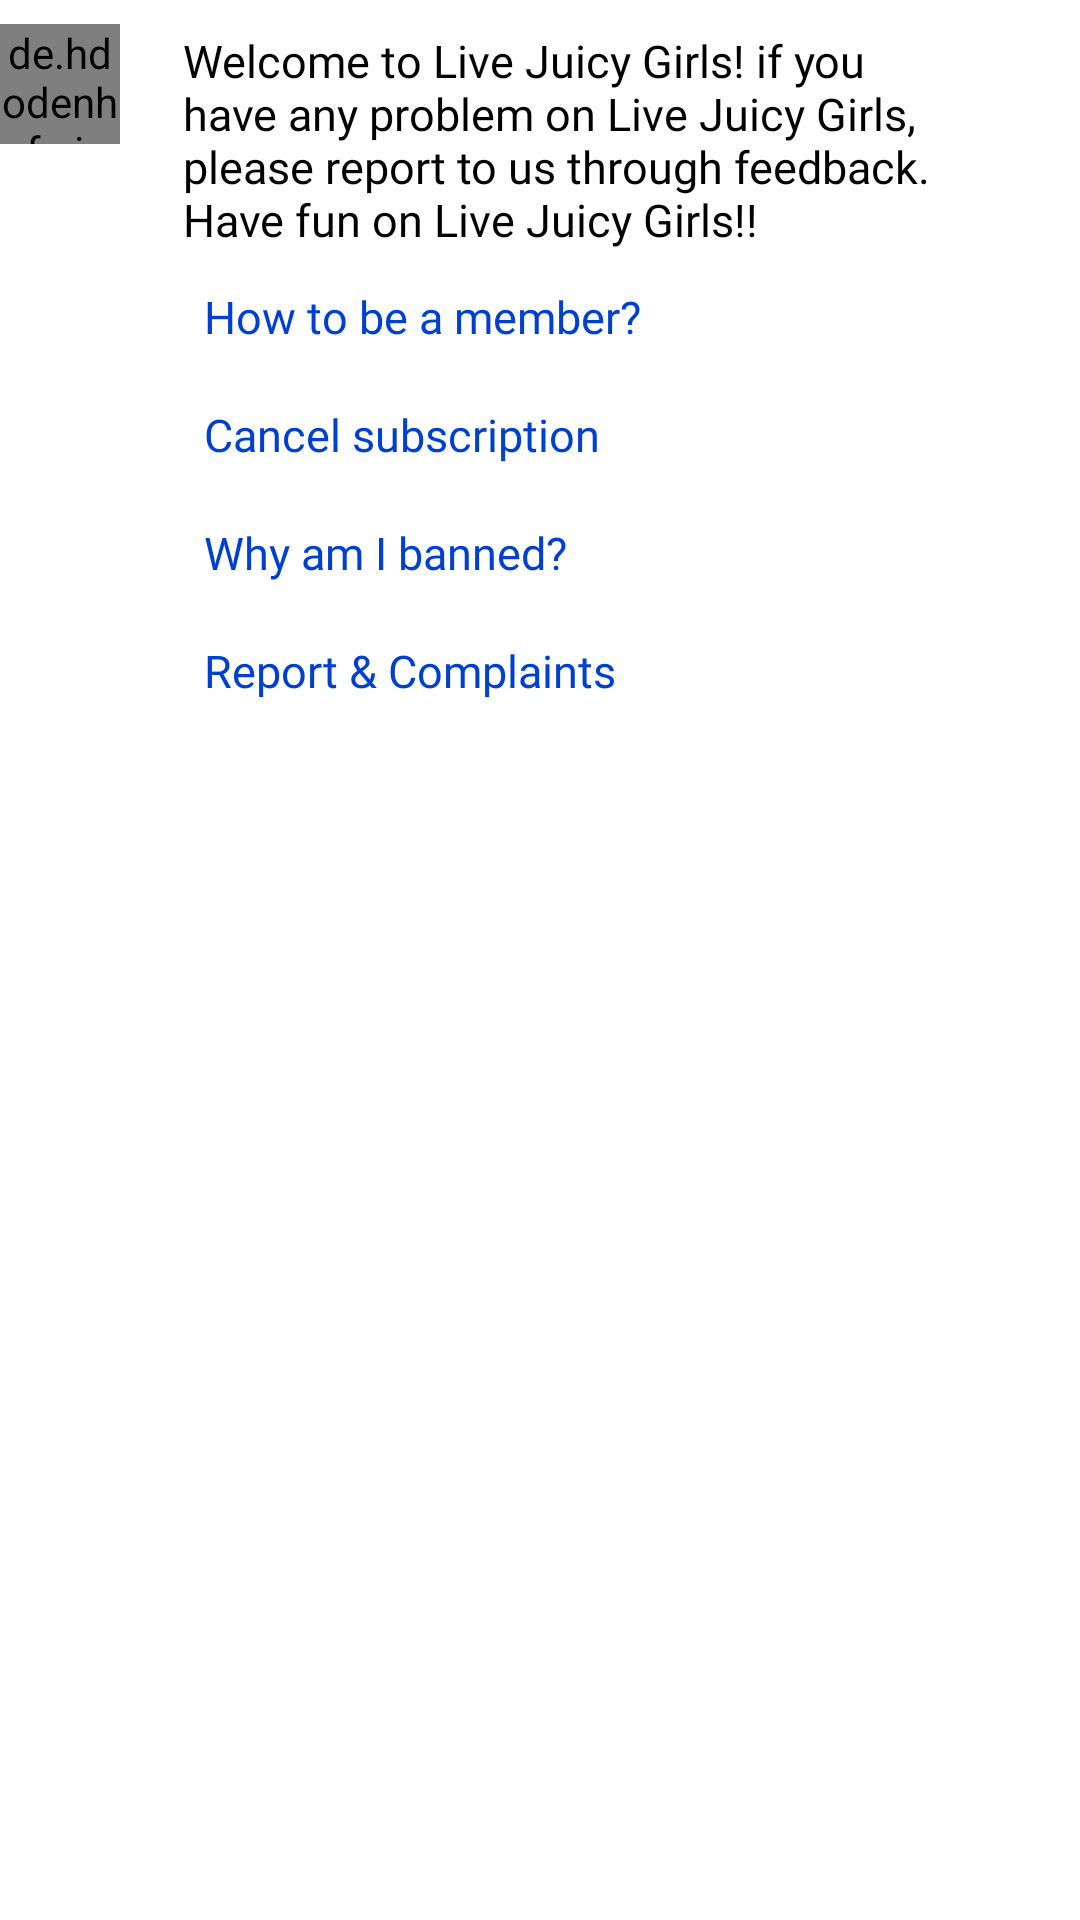

Android layout source for this screen:
<!-- AndroidManifest.xml: application theme Theme.LiveVideoChat -->
<!-- res/layout/reciver_template_layout.xml -->
<?xml version="1.0" encoding="utf-8"?>
<RelativeLayout xmlns:android="http://schemas.android.com/apk/res/android"
    android:layout_width="match_parent"
    android:layout_height="wrap_content"
    android:layout_marginBottom="10dp"
    android:paddingRight="30dp">

    <de.hdodenhof.circleimageview.CircleImageView
        android:id="@+id/profileImage"
        android:layout_width="40dp"
        android:layout_height="40dp"
        android:layout_marginTop="8dp"
        android:layout_alignParentLeft="true"
        android:layout_alignParentTop="true"
        android:src="@drawable/customer_care" />

    <LinearLayout
        android:layout_width="wrap_content"
        android:layout_height="wrap_content"
        android:layout_marginLeft="10dp"
        android:layout_toRightOf="@id/profileImage"
        android:orientation="vertical">

        <LinearLayout
            android:layout_width="wrap_content"
            android:layout_height="wrap_content"
            android:padding="10dp"
            android:background="@drawable/reciver_shape"
            android:orientation="vertical">

            <TextView
                android:id="@+id/message"
                android:layout_width="wrap_content"
                android:layout_height="wrap_content"
                android:layout_marginStart="1dp"
                android:fontFamily="@font/inter"
                android:text="Welcome to Live Juicy Girls! if you have any problem on Live Juicy Girls, please report to us through feedback. Have fun on Live Juicy Girls!!"
                android:textColor="@color/black"
                android:textSize="15dp" />

            <TextView
                android:id="@+id/msgClick0"
                android:layout_width="wrap_content"
                android:layout_height="wrap_content"
                android:layout_marginStart="1dp"
                android:layout_marginTop="5dp"
                android:padding="7dp"
                android:fontFamily="@font/inter"
                android:text="How to be a member?"
                android:textColor="@color/themeColor"
                android:textSize="15dp" />

            <TextView
                android:id="@+id/msgClick1"
                android:layout_width="wrap_content"
                android:layout_height="wrap_content"
                android:layout_marginStart="1dp"
                android:layout_marginTop="5dp"
                android:fontFamily="@font/inter"
                android:padding="7dp"
                android:text="Cancel subscription"
                android:textColor="@color/themeColor"
                android:textSize="15dp" />

            <TextView
                android:id="@+id/msgClick2"
                android:layout_width="wrap_content"
                android:layout_height="wrap_content"
                android:layout_marginStart="1dp"
                android:layout_marginTop="5dp"
                android:fontFamily="@font/inter"
                android:padding="7dp"
                android:text="Why am I banned?"
                android:textColor="@color/themeColor"
                android:textSize="15dp" />

            <TextView
                android:id="@+id/msgClick3"
                android:layout_width="wrap_content"
                android:layout_height="wrap_content"
                android:layout_marginStart="1dp"
                android:layout_marginTop="5dp"
                android:layout_marginBottom="5dp"
                android:fontFamily="@font/inter"
                android:padding="7dp"
                android:text="Report &amp; Complaints"
                android:textColor="@color/themeColor"
                android:textSize="15dp" />
        </LinearLayout>


        <TextView
            android:id="@+id/timeStamp"
            android:layout_width="wrap_content"
            android:layout_height="wrap_content"
            android:layout_gravity="left"
            android:layout_marginStart="1dp"
            android:fontFamily="@font/inter"
            android:paddingLeft="20dp"
            android:visibility="gone"
            android:paddingTop="10dp"
            android:text="07-12-2023"
            android:textSize="12dp" />


    </LinearLayout>


</RelativeLayout>
<!-- resources referenced by this layout -->
<resources>
  <color name="black">#FF000000</color>
  <color name="themeColor">#0040d1</color>
  <style name="Theme.LiveVideoChat" parent="Theme.MaterialComponents.Light.NoActionBar">
          
          <item name="colorPrimary">@color/themeColorlight</item>
          <item name="colorPrimaryVariant">@color/purple_700</item>
          <item name="colorOnPrimary">@color/white</item>
          
          <item name="colorSecondary">@color/teal_200</item>
          <item name="colorSecondaryVariant">@color/teal_700</item>
          <item name="colorOnSecondary">@color/black</item>
          
          <item name="android:statusBarColor">#0034AA</item>
          <item name="android:navigationBarColor">#0034AA</item>
  
          
      </style>
  <color name="themeColorlight">#9BC8EF</color>
  <color name="purple_700">#FF3700B3</color>
  <color name="white">#FFFFFFFF</color>
  <color name="teal_200">#FF03DAC5</color>
  <color name="teal_700">#FF018786</color>
</resources>
